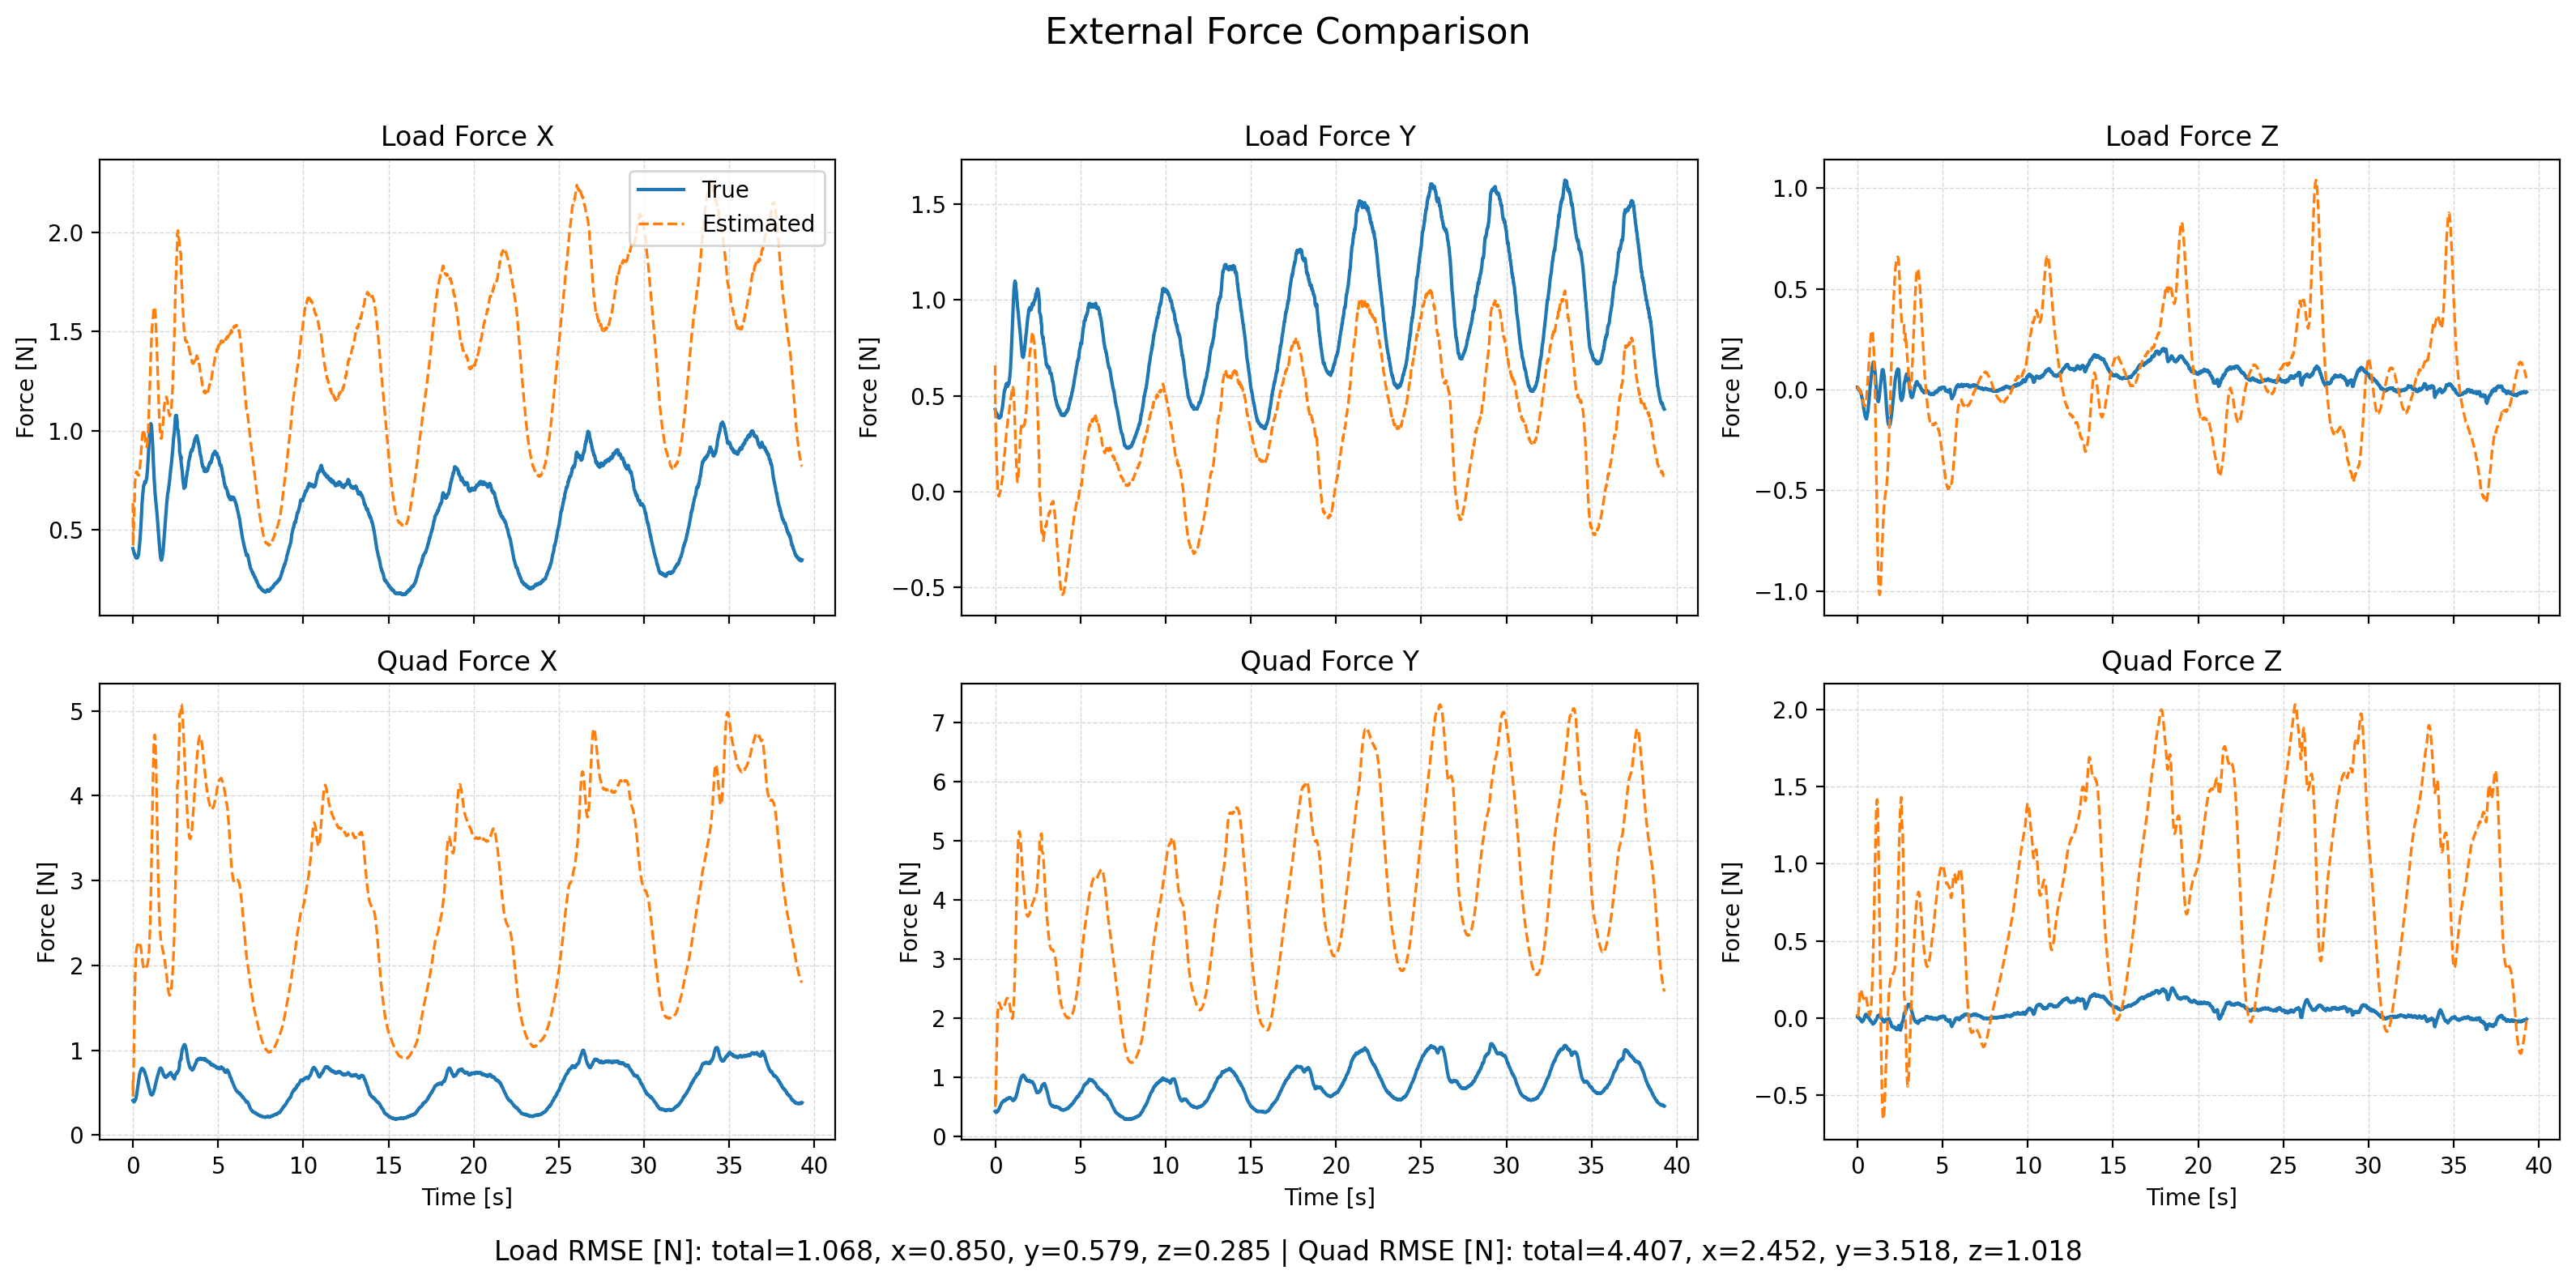

The file beside this chart, header and first rows:
time, fl_true_x, fl_true_y, fl_true_z, fl_est_x, fl_est_y, fl_est_z, fq_true_x, fq_true_y, fq_true_z, fq_est_x, fq_est_y, fq_est_z, wind_x, wind_y, wind_z
1764062004, 0.406, 0.428, 0.01238, 0.6353, 0.6585, 0.009339, 0.4062, 0.4282, 0.01238, 0.6449, 0.6754, 0.009704, 6.41, 6.713, 0.09475
1764062004, 0.4028, 0.4233, 0.01236, 0.4202, 0.4102, 0.01187, 0.403, 0.4235, 0.01236, 0.4659, 0.4903, 0.01361, 6.396, 6.704, 0.09773
1764062004, 0.3992, 0.42, 0.008814, 0.4404, 0.386, 0.01093, 0.3994, 0.4201, 0.008816, 0.5507, 0.5796, 0.01539, 6.394, 6.704, 0.08971
1764062004, 0.3961, 0.4156, 0.00762, 0.4665, 0.3525, 0.00888, 0.3966, 0.416, 0.007623, 0.6613, 0.6943, 0.01763, 6.39, 6.681, 0.08042
1764062004, 0.3927, 0.4116, 0.004014, 0.4969, 0.3157, 0.00554, 0.3943, 0.413, 0.004022, 0.7891, 0.828, 0.02036, 6.382, 6.666, 0.05944
1764062004, 0.3894, 0.412, 0.001802, 0.5291, 0.2794, 0.004838, 0.3934, 0.4155, 0.001812, 0.927, 0.975, 0.02751, 6.362, 6.677, 0.08442
1764062004, 0.3828, 0.4053, 0.001424, 0.561, 0.2408, 0.003616, 0.3897, 0.4117, 0.001442, 1.069, 1.125, 0.03606, 6.339, 6.673, 0.1016
1764062004, 0.3827, 0.4039, 0.003197, 0.5964, 0.206, 0.003029, 0.3927, 0.4132, 0.003251, 1.214, 1.277, 0.04762, 6.348, 6.684, 0.1135
1764062004, 0.3803, 0.4051, 0.001252, 0.6283, 0.1725, 0.002487, 0.3936, 0.4176, 0.001306, 1.351, 1.422, 0.06202, 6.344, 6.695, 0.1122
1764062004, 0.3775, 0.4031, 0.001517, 0.6576, 0.1416, 0.001256, 0.3945, 0.4188, 0.001616, 1.479, 1.558, 0.0782, 6.336, 6.709, 0.09975
1764062004, 0.3787, 0.4068, 0.0005654, 0.6863, 0.1174, 0.0006334, 0.3999, 0.426, 0.0007001, 1.599, 1.686, 0.09617, 6.34, 6.752, 0.0942
1764062004, 0.3753, 0.4008, -0.0007177, 0.7083, 0.0863, -0.001205, 0.4013, 0.4237, -0.0005393, 1.703, 1.791, 0.1127, 6.341, 6.71, 0.07155
1764062004, 0.3753, 0.3995, -0.002999, 0.7307, 0.06555, -0.003242, 0.4067, 0.4266, -0.002789, 1.799, 1.889, 0.128, 6.354, 6.726, 0.0497
1764062004, 0.3729, 0.3979, -0.004274, 0.7479, 0.04502, -0.003522, 0.4103, 0.4294, -0.003968, 1.88, 1.972, 0.1433, 6.358, 6.72, 0.05416
1764062004, 0.3696, 0.3956, -0.005341, 0.7583, 0.0283, -0.004426, 0.4137, 0.4319, -0.004879, 1.946, 2.042, 0.156, 6.32, 6.733, 0.0538
1764062004, 0.3636, 0.3905, -0.007974, 0.768, 0.01232, -0.006933, 0.4149, 0.4316, -0.007386, 2.004, 2.099, 0.1647, 6.312, 6.719, 0.03551
1764062004, 0.3622, 0.3892, -0.009632, 0.7753, 0.0004791, -0.007477, 0.4215, 0.4356, -0.008782, 2.052, 2.145, 0.1732, 6.299, 6.719, 0.04618
1764062004, 0.3626, 0.3907, -0.008369, 0.7834, -0.006568, -0.006029, 0.4307, 0.4427, -0.006917, 2.095, 2.184, 0.1816, 6.31, 6.732, 0.08652
1764062004, 0.3594, 0.3859, -0.009036, 0.7856, -0.01608, -0.007483, 0.4367, 0.4434, -0.006975, 2.126, 2.21, 0.185, 6.296, 6.713, 0.09038
1764062004, 0.3591, 0.3876, -0.01396, 0.7911, -0.01731, -0.01223, 0.4465, 0.4512, -0.01148, 2.155, 2.234, 0.1831, 6.312, 6.74, 0.05345
1764062004, 0.36, 0.389, -0.01766, 0.7912, -0.02119, -0.01447, 0.4581, 0.4587, -0.01448, 2.175, 2.248, 0.1824, 6.301, 6.738, 0.0509
1764062004, 0.3595, 0.3866, -0.01834, 0.7934, -0.02104, -0.01667, 0.4688, 0.4623, -0.01394, 2.194, 2.258, 0.1808, 6.317, 6.751, 0.05113
1764062004, 0.358, 0.3848, -0.02136, 0.7899, -0.02521, -0.01756, 0.4788, 0.4665, -0.0157, 2.204, 2.258, 0.18, 6.3, 6.725, 0.0687
1764062005, 0.3599, 0.387, -0.02428, 0.7927, -0.01759, -0.02213, 0.493, 0.4751, -0.01698, 2.219, 2.266, 0.1749, 6.319, 6.781, 0.04133
1764062005, 0.3583, 0.3895, -0.02955, 0.7881, -0.01662, -0.02634, 0.5034, 0.4841, -0.0206, 2.224, 2.263, 0.1699, 6.292, 6.786, 0.01706
1764062005, 0.3587, 0.3842, -0.03348, 0.7859, -0.01786, -0.03075, 0.5165, 0.4843, -0.02239, 2.23, 2.254, 0.1646, 6.304, 6.752, -0.0096
1764062005, 0.3594, 0.3854, -0.03877, 0.783, -0.01376, -0.03536, 0.5301, 0.4916, -0.02521, 2.234, 2.248, 0.1591, 6.291, 6.768, -0.03758
1764062005, 0.3615, 0.3879, -0.042, 0.7827, -0.007386, -0.03733, 0.5453, 0.5004, -0.02507, 2.241, 2.243, 0.1566, 6.3, 6.792, -0.02844
1764062005, 0.3623, 0.3877, -0.04338, 0.7782, -0.007329, -0.038, 0.5591, 0.506, -0.02227, 2.242, 2.23, 0.155, 6.286, 6.767, -0.005846
1764062005, 0.3647, 0.3886, -0.04706, 0.7784, -0.001706, -0.04216, 0.5747, 0.5127, -0.02147, 2.247, 2.222, 0.149, 6.298, 6.779, -0.02678
1764062005, 0.3679, 0.3887, -0.04957, 0.7789, 0.001843, -0.04211, 0.5911, 0.5184, -0.0186, 2.253, 2.212, 0.148, 6.315, 6.77, 0.007667
1764062005, 0.3723, 0.3924, -0.05338, 0.7779, 0.006073, -0.04522, 0.6087, 0.5278, -0.01643, 2.257, 2.203, 0.1436, 6.309, 6.772, 0.002078
1764062005, 0.3738, 0.3928, -0.05956, 0.7758, 0.008834, -0.05063, 0.6212, 0.5327, -0.01672, 2.258, 2.193, 0.1372, 6.289, 6.761, -0.03295
1764062005, 0.3765, 0.3908, -0.06682, 0.7749, 0.009098, -0.05636, 0.634, 0.534, -0.01784, 2.26, 2.18, 0.131, 6.281, 6.722, -0.07223
1764062005, 0.3813, 0.3931, -0.07314, 0.7761, 0.01323, -0.06044, 0.6481, 0.5398, -0.01701, 2.263, 2.172, 0.128, 6.276, 6.714, -0.08652
1764062005, 0.3901, 0.4029, -0.07951, 0.7823, 0.02613, -0.06451, 0.6657, 0.5534, -0.01518, 2.271, 2.175, 0.1265, 6.283, 6.775, -0.09215
1764062005, 0.3994, 0.4087, -0.08691, 0.7856, 0.03218, -0.06876, 0.682, 0.5613, -0.01439, 2.273, 2.171, 0.1251, 6.274, 6.778, -0.1061
1764062005, 0.4058, 0.4132, -0.09249, 0.7903, 0.03773, -0.07211, 0.6926, 0.567, -0.01136, 2.274, 2.166, 0.1255, 6.274, 6.772, -0.1093
1764062005, 0.4137, 0.4182, -0.09734, 0.7961, 0.04621, -0.07303, 0.7032, 0.5725, -0.007232, 2.275, 2.165, 0.1295, 6.269, 6.79, -0.08246
1764062005, 0.4245, 0.4227, -0.1019, 0.8021, 0.05039, -0.07534, 0.7155, 0.5764, -0.002676, 2.272, 2.16, 0.1315, 6.27, 6.765, -0.08038
1764062005, 0.4347, 0.426, -0.1089, 0.8084, 0.05492, -0.07806, 0.7245, 0.5778, -0.001274, 2.267, 2.155, 0.1327, 6.266, 6.741, -0.08791
1764062005, 0.4467, 0.4317, -0.1141, 0.8184, 0.06462, -0.07931, 0.7339, 0.5813, 0.002172, 2.265, 2.157, 0.1359, 6.274, 6.753, -0.07689
1764062005, 0.4572, 0.4352, -0.1166, 0.8264, 0.07012, -0.0779, 0.7398, 0.5819, 0.008011, 2.257, 2.155, 0.1409, 6.27, 6.733, -0.04572
1764062005, 0.4695, 0.442, -0.124, 0.8339, 0.07657, -0.08141, 0.7453, 0.5849, 0.007959, 2.245, 2.153, 0.139, 6.252, 6.718, -0.08156
1764062005, 0.4815, 0.45, -0.128, 0.8451, 0.08778, -0.08134, 0.7491, 0.5889, 0.01113, 2.236, 2.158, 0.1407, 6.25, 6.737, -0.07697
1764062005, 0.4951, 0.4555, -0.1299, 0.8531, 0.09331, -0.07776, 0.7539, 0.59, 0.01594, 2.221, 2.157, 0.1443, 6.235, 6.713, -0.04772
1764062005, 0.5114, 0.465, -0.1337, 0.8661, 0.1059, -0.07598, 0.7603, 0.595, 0.0182, 2.21, 2.164, 0.145, 6.24, 6.737, -0.0405
1764062005, 0.5235, 0.4716, -0.1351, 0.875, 0.1149, -0.07221, 0.7607, 0.5965, 0.02146, 2.192, 2.168, 0.1457, 6.22, 6.738, -0.02674
1764062005, 0.5452, 0.4838, -0.1381, 0.8955, 0.1291, -0.07075, 0.7717, 0.6041, 0.02327, 2.188, 2.177, 0.1433, 6.281, 6.75, -0.0369
1764062005, 0.5571, 0.4915, -0.1397, 0.9027, 0.1385, -0.06679, 0.77, 0.6065, 0.02432, 2.166, 2.182, 0.1403, 6.244, 6.755, -0.04337
1764062005, 0.5711, 0.4969, -0.142, 0.9124, 0.1463, -0.06178, 0.7702, 0.6061, 0.02344, 2.146, 2.186, 0.1368, 6.235, 6.738, -0.04776
1764062005, 0.5882, 0.5025, -0.1432, 0.9275, 0.156, -0.05711, 0.7738, 0.6063, 0.02303, 2.133, 2.192, 0.1317, 6.266, 6.721, -0.06105
1764062005, 0.6119, 0.5151, -0.1455, 0.9453, 0.1695, -0.05285, 0.7846, 0.6143, 0.02128, 2.123, 2.202, 0.125, 6.311, 6.728, -0.08441
1764062005, 0.6261, 0.5192, -0.1456, 0.9558, 0.1783, -0.04667, 0.7848, 0.6134, 0.01953, 2.105, 2.209, 0.1178, 6.316, 6.712, -0.1057
1764062005, 0.6392, 0.5229, -0.1434, 0.9654, 0.1879, -0.0363, 0.784, 0.6125, 0.01916, 2.087, 2.216, 0.1138, 6.321, 6.705, -0.0924
1764062005, 0.6541, 0.5285, -0.1387, 0.9734, 0.1966, -0.02512, 0.786, 0.6145, 0.02073, 2.069, 2.223, 0.1091, 6.323, 6.692, -0.08136
1764062005, 0.6622, 0.5283, -0.1334, 0.9804, 0.2022, -0.01273, 0.7808, 0.6106, 0.021, 2.052, 2.228, 0.1043, 6.332, 6.653, -0.06775
1764062005, 0.6721, 0.5298, -0.1297, 0.9832, 0.2087, -0.001112, 0.778, 0.6087, 0.01904, 2.032, 2.233, 0.09739, 6.315, 6.629, -0.07146
1764062005, 0.6803, 0.5352, -0.1244, 0.9876, 0.2226, 0.01109, 0.7742, 0.6118, 0.01812, 2.016, 2.247, 0.09089, 6.3, 6.661, -0.0703
1764062005, 0.6877, 0.5394, -0.12, 0.9931, 0.2318, 0.02281, 0.7701, 0.614, 0.0154, 2.004, 2.255, 0.08312, 6.313, 6.648, -0.08082
... 3,865 more rows
